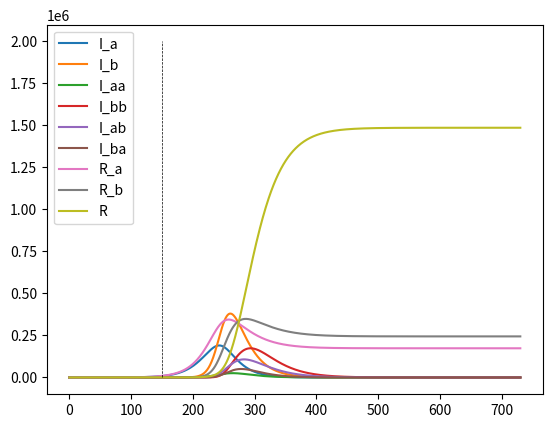

Reproduce this figure in Python.
from scipy.integrate import odeint
import matplotlib.pyplot as plt
import numpy as np

class SIRD:
    def __init__(self, initial_conditions, static_parameters,time_delta, n_var = 1):
        self.initial_conditions = initial_conditions
        self.static_parameters = static_parameters
        self.start_time = time_delta[0]
        self.end_time = time_delta[1]

        assert(len(self.initial_conditions) == (3 + n_var), f"number of initial conditions does not fit with expected variations, got: {n_var}")

        self.initial_conditions_keys = []
        for key,val in self.initial_conditions.items():
            setattr(self, key, val)
            self.initial_conditions_keys.append(key)

        for key,val in self.static_parameters.items():
            setattr(self, key, val)

        # self.N = self.S

        self.get_end_condition_dict()


    def vectorfield(self, w, t, p):
        """
        Defines the differential equations for the coupled spring-mass system.

        Arguments:
            w :  vector of the state variables:
                    w = [x1,y1,x2,y2]
            t :  time
            p :  vector of the parameters:
                    p = [m1,m2,k1,k2,L1,L2,b1,b2]
        """
        S, I_a, I_b, I_aa, I_bb, I_ab, I_ba, R_a, R_b, R, D = w
        alpha_a, alpha_b, alpha_aa, alpha_bb, alpha_ab, alpha_ba, beta_a, beta_b, gamma_a, gamma_b = p
        t_b = 25
        # Create f = (x1',y1',x2',y2'):
        f = [ - (alpha_a/(self.N) * I_a + alpha_b/(self.N) * I_b ) * S,
            (alpha_a/(self.N)) * S * I_a - beta_a *I_a - gamma_a*I_a,
            (alpha_b/(self.N)) * S * I_b - beta_b *I_b - gamma_b*I_b,
            (alpha_aa/(self.N)) * R_a * (I_a + I_aa)  - beta_a *I_aa - gamma_a*I_aa,
            (alpha_bb/(self.N)) * R_b * (I_b + I_bb)  - beta_b *I_bb - gamma_b*I_bb,
            (alpha_ab/(self.N)) * R_a * (I_b + I_bb)  - beta_b *I_ab - gamma_b*I_ab,
            (alpha_ba/(self.N)) * R_b * (I_a + I_aa)  - beta_a *I_ba - gamma_b*I_ba,
            beta_a * (I_a) - (alpha_aa/(self.N)) * R_a *(I_a + I_aa) - (alpha_ab/(self.N)) * R_a * (I_b + I_bb),
            beta_b * (I_b) - (alpha_bb/(self.N)) * R_b * (I_b + I_bb) - (alpha_ba/(self.N)) * R_b * (I_a + I_aa),
            beta_a * (I_aa + I_ba) + beta_b * (I_bb + I_ab),
            gamma_a * (I_a + I_aa + I_ba) + gamma_b * (I_b + I_bb + I_ab),
            ]
        return f

    def calc_end_conditions(self, numpoints=None):
        starttime = self.start_time
        stoptime = self.end_time

        if numpoints is None:
            numpoints = stoptime

        # ODE solver parametersq
        abserr = 1.0e-8
        relerr = 1.0e-6
        stoptime = stoptime # in days
        numpoints = numpoints # 1 point per day

        # Create the time samples for the output of the ODE solver.
        # I use a large number of points, only because I want to make
        # a plot of the solution that looks nice.
        # t = [stoptime * float(i) / (numpoints - 1) for i in range(numpoints)]
        self.t = np.linspace(starttime, stoptime, numpoints, endpoint=True)
        # print(t)
        # Pack up the parameters and initial conditions:

        
        p = [val for _, val in self.static_parameters.items()]
        w0 = [val for key, val in self.initial_conditions.items() if not(key is "N") ]

        # p = [alpha_a, alpha_b, beta_a, beta_a, gamma_a, gamma_b]
        # w0 = [S, I_a, I_b, R, D]

        # Call the ODE solver.
        self.all_conditions = odeint(self.vectorfield, w0, self.t, args=(p,),
                    atol=abserr, rtol=relerr)

        self.end_conditions_vals = self.all_conditions[-1, :]
        return self.all_conditions
    
    def get_end_condition_dict(self):
        self.calc_end_conditions()
        self.end_conditions = dict(zip(self.initial_conditions_keys, np.r_[self.N,self.end_conditions_vals]))
        return self.end_conditions


"""
reinfection matrix []

"""
    

# Parameter values
# Masses:
A = 1.9
beta_a = 0.05
alpha_a = A * beta_a
print(alpha_a)
B = 4
beta_b = 0.05
alpha_b = B * beta_b
print(alpha_b)

static_params_1 = {
    "alpha_a": alpha_a, # from S to I_a to R_a
    "alpha_b": alpha_b, # from S to I_b to R_b
    "alpha_aa": alpha_a * 0.5, # from R_a to I_a to R, reinfection with a from a
    "alpha_bb": alpha_b * 0.7, # from R_b to I_b to R , reinfection with b from b recovered
    "alpha_ab": alpha_a * 0.9, # from R_a to I_b to R , reinfection with a from b recovered
    "alpha_ba": alpha_b * 0.7, # from R_b to I_a to R , reinfection with b from a recovered
    "beta_a": beta_a, # recovery from I_a
    "beta_b": beta_b, # recovery from I_b
    "gamma_a": 0.000, # death from a
    "gamma_b": 0.000 # death from b
}

static_params_2 = static_params_1.copy()
# static_params_2["alpha_b"] = alpha_b
# static_params_2["beta_b"] = beta_b
# static_params_2["gamma_b"] = 0.000
  
# print(alpha/beta)

# Initial conditions
# x1 and x2 are the initial displacements; y1 and y2 are the initial velocities
N = 2000000
I_a = 10
I_b = 0
D = 0
R = 0
R_a = 0
R_b = 0
S = N - (I_a + I_b + D + R)
T_init = 0

init_condtions_1 = {
    "N": S,
    "S": S,
    "I_a": I_a,
    "I_b": I_b,
    "I_aa": 0,
    "I_bb": 0,
    "I_ab": 0,
    "I_ba": 0,
    "R_a": 0,
    "R_b": 0,
    "R": R,
    "D": D,
}

t_intro_var2 = 150
n_intro_var2 = 2

sird_model_1 = SIRD(static_parameters=static_params_1, initial_conditions=init_condtions_1,time_delta = [0,t_intro_var2], n_var=2)
init_condtions_2 = sird_model_1.end_conditions
init_condtions_2["I_b"] += n_intro_var2
init_condtions_2["S"] -= n_intro_var2



sird_model_2 = SIRD(static_parameters=static_params_2, initial_conditions=init_condtions_2, time_delta = [t_intro_var2,365*2], n_var=2)


combined_model = np.vstack([sird_model_1.all_conditions, sird_model_2.all_conditions])
combined_time = np.hstack([sird_model_1.t,sird_model_2.t])
plot_legend = [key for key, vel in sird_model_1.initial_conditions.items() if not (key is "N")]





print("total of each ",(combined_model[-1,:]).astype(np.int32) )
print("total ",np.sum(combined_model[-1,:]) )


plt.figure()
plt.plot(combined_time, combined_model[:,1:-1])
plt.vlines(t_intro_var2, ymin=0, ymax=N, lw= 0.5, ls = '--', color='k')
# plt.plot(combined_time, combined_model)

plt.legend(plot_legend[1:-1])
# plt.legend(plot_legend)
plt.show()